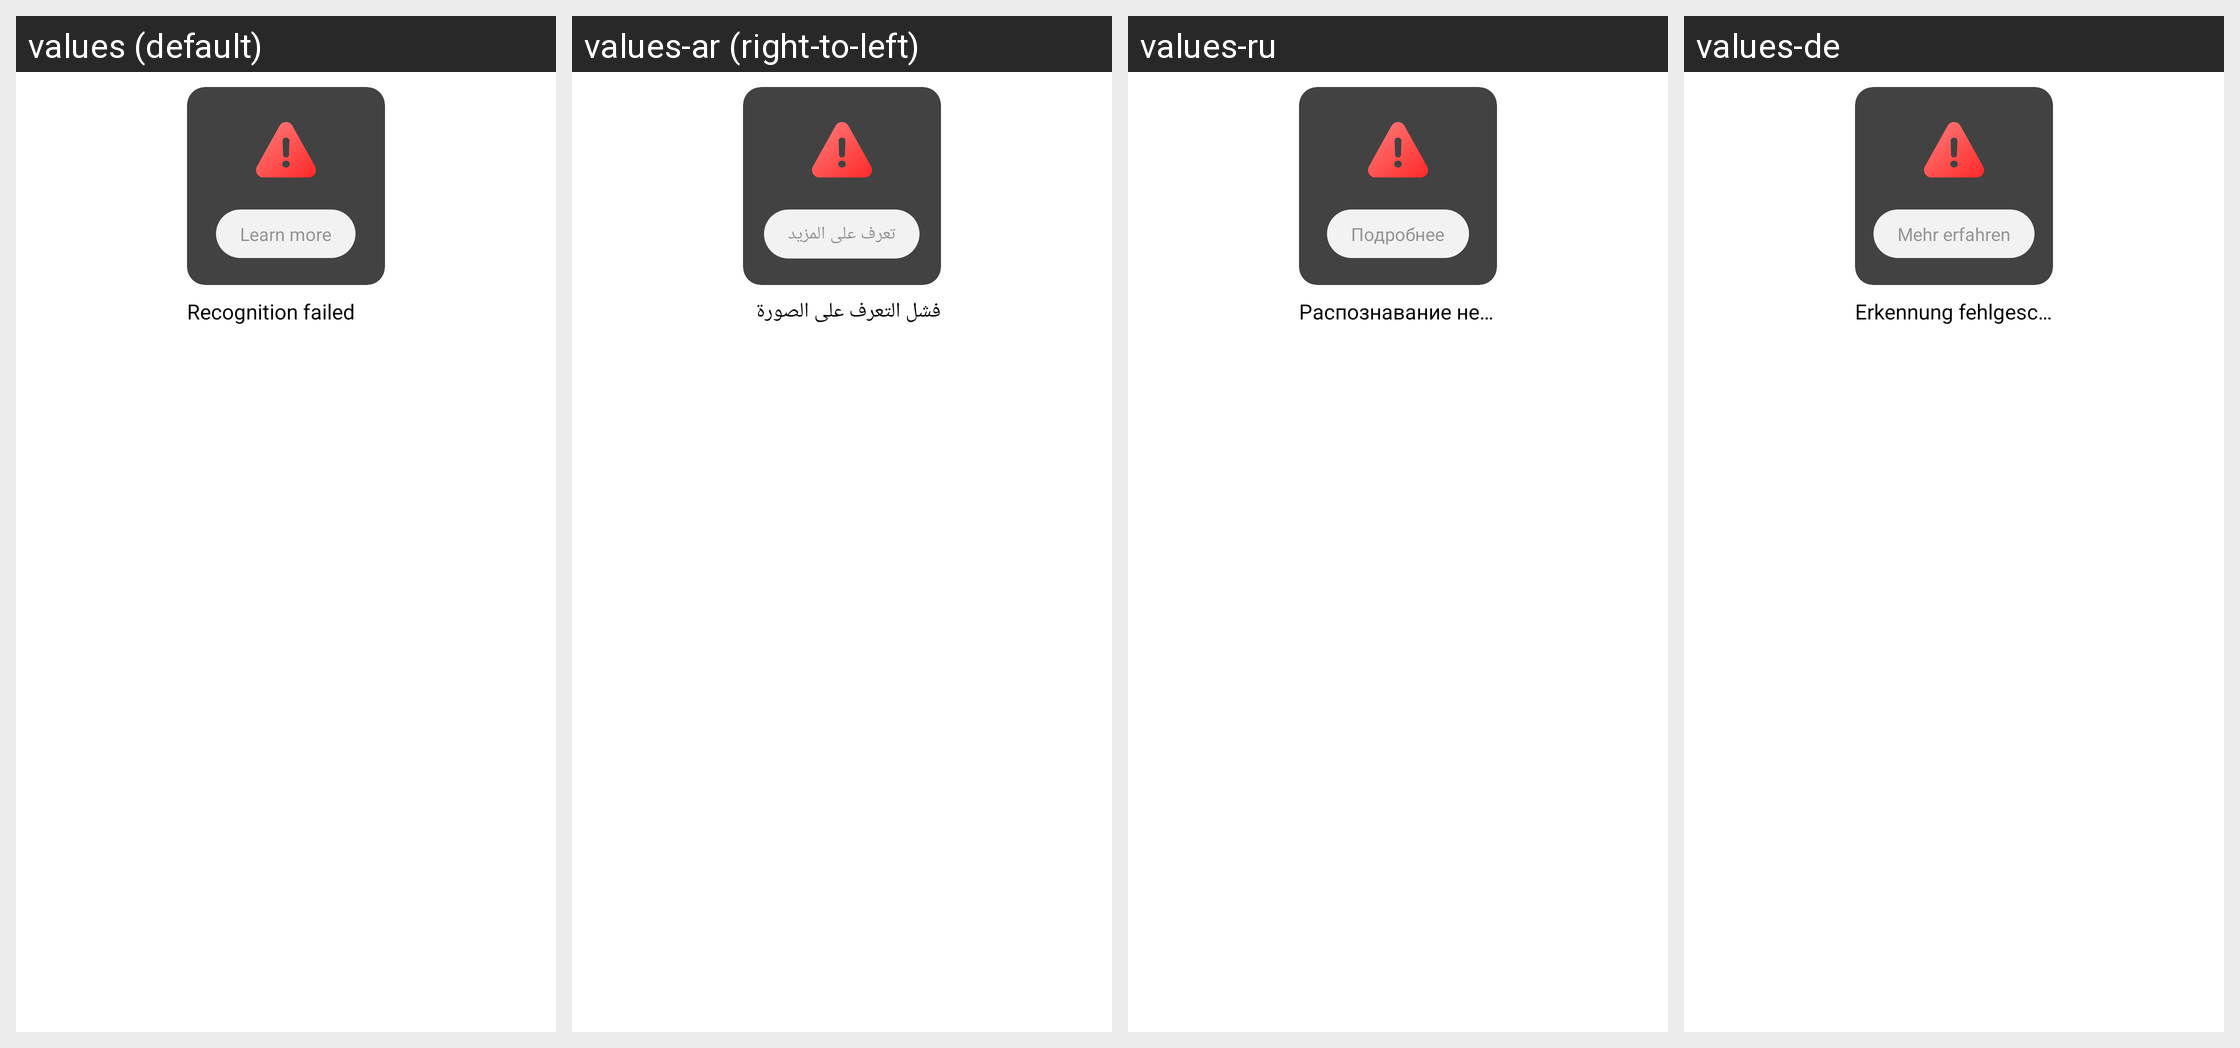

For this localized Android screen grid, give each drawn string resource with its value in every locale shown.
Android screen res/layout/view_feed_list_upload_failed.xml rendered under 4 locales, left to right: values (default), values-ar (right-to-left), values-ru, values-de. Device: Nexus 5 (rendered at 1080×1920; each locale shown at half size, 540×960, under a caption strip naming it); theme Theme.Planner5D.
Other locales in the repository, not shown: values-af, values-am, values-as, values-az, values-az-rAZ, values-be, values-bg, values-bn, values-bs, values-ca, values-cs, values-da, values-de-rFO, values-el, values-en-rAU, values-en-rCA, values-en-rGB, values-en-rXC, values-es, values-es-rUS, values-et, values-eu, values-fa, values-fa-rIR, values-fi, values-fr, values-fr-rCA, values-gl, values-gu, values-hi, values-hr, values-hu, values-hy, values-id, values-in, values-is, values-it, values-iw, values-ja, values-ka, values-kk, values-km, values-kn, values-ko, values-ky, values-lo, values-lt, values-lv, values-mk, values-ml, values-mn, values-mr, values-ms, values-my, values-nb, values-ne, values-nl, values-or, values-pa, values-pl, values-pt, values-pt-rBR, values-pt-rPT, values-ro, values-si, values-sk, values-sl, values-sq, values-sr, values-sv, values-sw, values-ta, values-te, values-th, values-tl, values-tr, values-uk, values-ur, values-uz, values-vi, values-zh-rCN, values-zh-rHK, values-zh-rMO, values-zh-rTW, values-zu.
Strings drawn on this screen, with the default value and each locale's value (text and hints the layout hard-codes, and strings that could not be matched under every locale, appear in the picture but are not listed):

learn_more
  values: Learn more
  values-ar: تعرف على المزيد
  values-ru: Подробнее
  values-de: Mehr erfahren

ai_recognition_failed
  values: Recognition failed
  values-ar: فشل التعرف على الصورة
  values-ru: Распознавание не удалось
  values-de: Erkennung fehlgeschlagen
